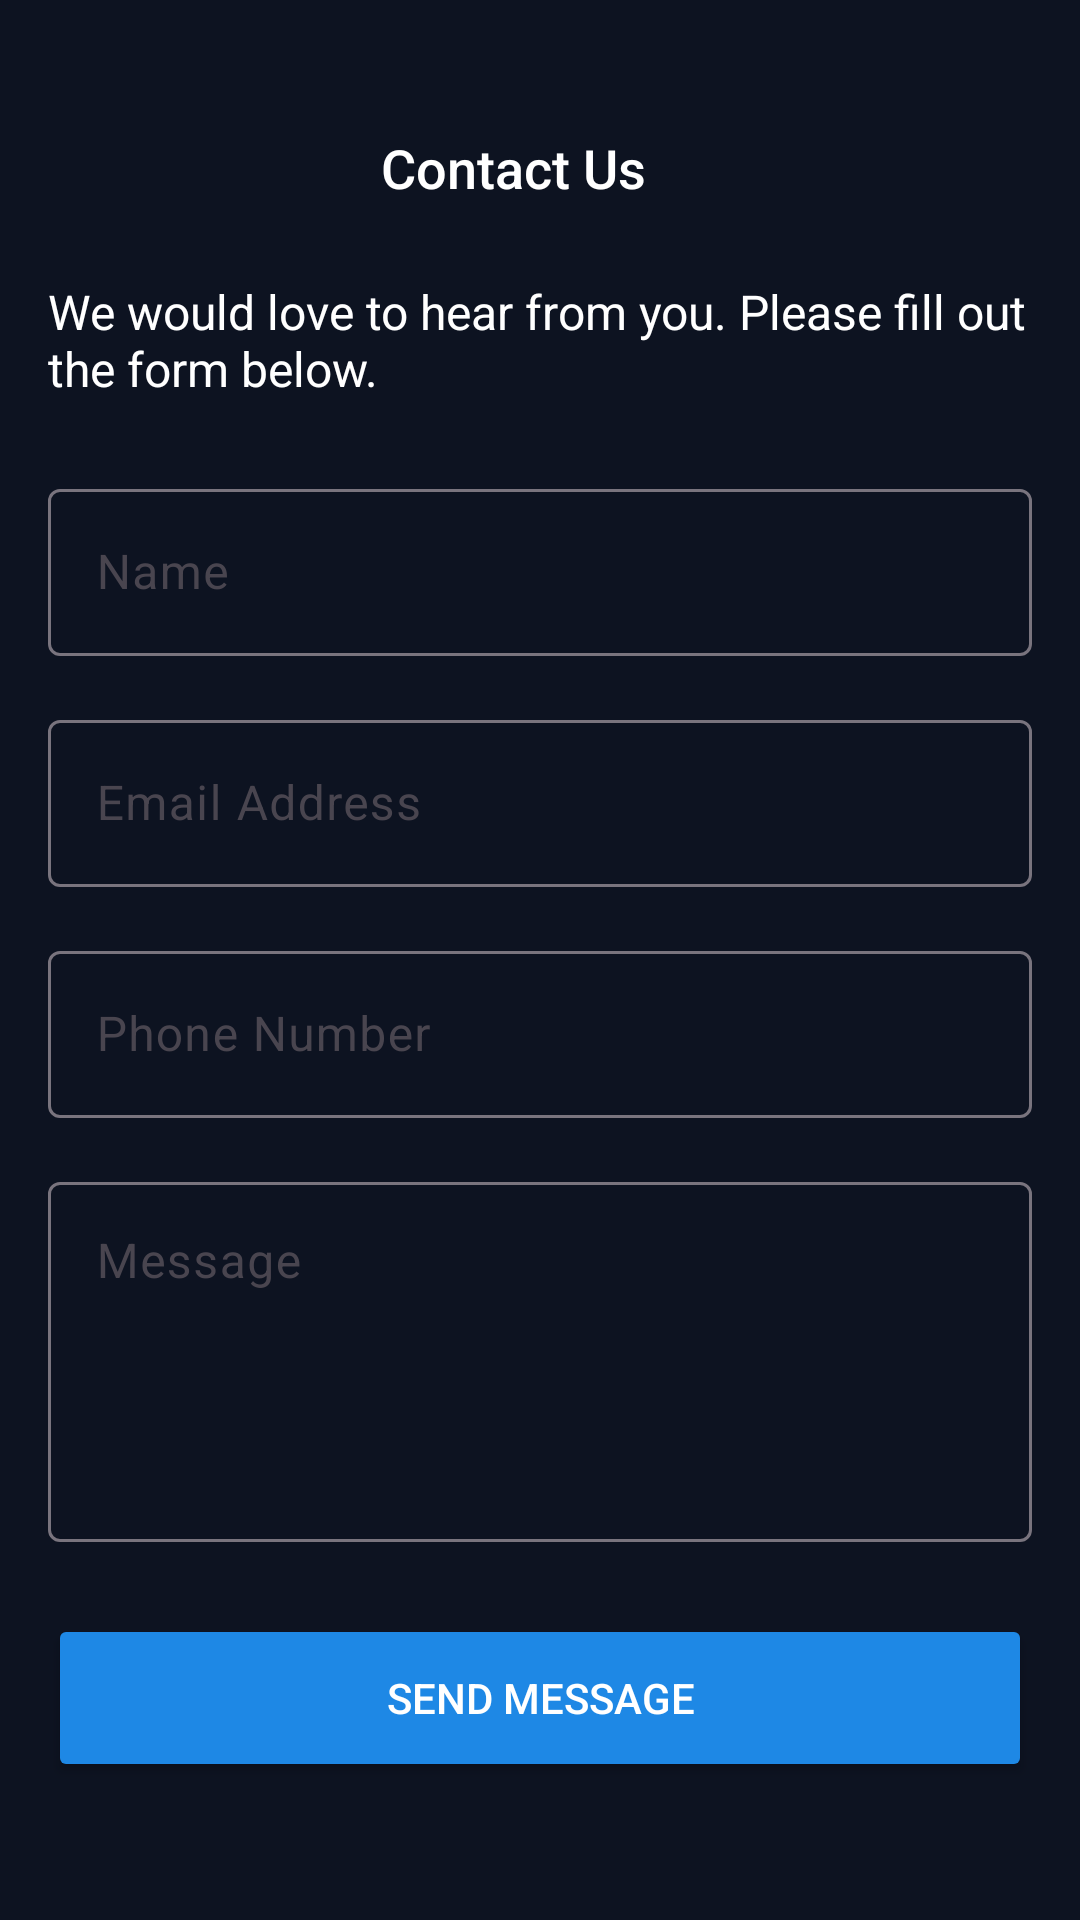

Reconstruct the res/layout file that produces this screen, plus the resources it refers to.
<!-- AndroidManifest.xml: application theme Theme.BankingApp -->
<!-- res/layout/fragment_contact_us.xml -->
<androidx.constraintlayout.widget.ConstraintLayout xmlns:android="http://schemas.android.com/apk/res/android"
    xmlns:app="http://schemas.android.com/apk/res-auto"
    xmlns:tools="http://schemas.android.com/tools"
    android:layout_width="match_parent"
    android:layout_height="match_parent"
    android:background="#0D1321"
    tools:context=".ContactUsFragment">

    
    <LinearLayout
        android:id="@+id/topBar"
        android:layout_width="0dp"
        android:layout_height="wrap_content"
        android:gravity="center"
        android:orientation="horizontal"
        android:paddingTop="35dp"
        app:layout_constraintEnd_toEndOf="parent"
        app:layout_constraintStart_toStartOf="parent"
        app:layout_constraintTop_toTopOf="parent">

        <ImageView
            android:id="@+id/btnBack"
            android:layout_width="42dp"
            android:layout_height="42dp"
            android:paddingStart="15dp"
            android:clickable="true"
            android:focusable="true"
            android:src="@drawable/back_icon" />

        <TextView
            android:id="@+id/tvTitle"
            android:layout_width="0dp"
            android:layout_height="wrap_content"
            android:layout_weight="1"
            android:paddingStart="-60dp"
            android:fontFamily="sans-serif-medium"
            android:gravity="center"
            android:text="@string/contact_us"
            android:textColor="@android:color/white"
            android:textSize="18sp" />
    </LinearLayout>

    <ScrollView
        android:layout_width="0dp"
        android:layout_height="0dp"
        android:padding="16dp"
        app:layout_constraintBottom_toBottomOf="parent"
        app:layout_constraintEnd_toEndOf="parent"
        app:layout_constraintStart_toStartOf="parent"
        app:layout_constraintTop_toBottomOf="@id/topBar">

        <LinearLayout
            android:layout_width="match_parent"
            android:layout_height="wrap_content"
            android:gravity="center_horizontal"
            android:orientation="vertical">

            <TextView
                android:layout_width="match_parent"
                android:layout_height="wrap_content"
                android:layout_marginBottom="24dp"
                android:text="@string/contact_us_description"
                android:textColor="@color/white"
                android:textSize="16sp" />

            
            <com.google.android.material.textfield.TextInputLayout
                android:layout_width="match_parent"
                android:layout_height="wrap_content"
                android:layout_marginBottom="16dp"
                android:hint="@string/hintName"
                app:boxBackgroundMode="outline">

                <com.google.android.material.textfield.TextInputEditText
                    android:id="@+id/name"
                    android:layout_width="match_parent"
                    android:layout_height="wrap_content"
                    android:textColor="@android:color/white" />
            </com.google.android.material.textfield.TextInputLayout>

            
            <com.google.android.material.textfield.TextInputLayout
                android:id="@+id/email"
                android:layout_width="match_parent"
                android:layout_height="wrap_content"
                android:layout_marginBottom="16dp"
                android:hint="@string/hintEmailAddress"
                app:boxBackgroundMode="outline">

                <com.google.android.material.textfield.TextInputEditText
                    android:layout_width="match_parent"
                    android:layout_height="wrap_content"
                    android:inputType="textEmailAddress"
                    android:textColor="@android:color/white" />
            </com.google.android.material.textfield.TextInputLayout>

            
            <com.google.android.material.textfield.TextInputLayout
                android:layout_width="match_parent"
                android:layout_height="wrap_content"
                android:layout_marginBottom="16dp"
                android:hint="@string/hintPhoneNumber"
                app:boxBackgroundMode="outline">

                <com.google.android.material.textfield.TextInputEditText
                    android:id="@+id/phone"
                    android:layout_width="match_parent"
                    android:layout_height="wrap_content"
                    android:inputType="phone"
                    android:textColor="@android:color/white" />
            </com.google.android.material.textfield.TextInputLayout>

            
            <com.google.android.material.textfield.TextInputLayout
                android:id="@+id/message"
                android:layout_width="match_parent"
                android:layout_height="wrap_content"
                android:layout_marginBottom="24dp"
                android:hint="@string/hintMessage"
                app:boxBackgroundMode="outline">

                <com.google.android.material.textfield.TextInputEditText
                    android:layout_width="match_parent"
                    android:layout_height="120dp"
                    android:gravity="top"
                    android:inputType="textMultiLine"
                    android:textColor="@android:color/white" />
            </com.google.android.material.textfield.TextInputLayout>

            
            <Button
                android:id="@+id/sendMessage"
                android:layout_width="match_parent"
                android:layout_height="56dp"
                android:backgroundTint="#1E88E5"
                android:text="@string/send_message"
                android:textColor="@android:color/white" />
        </LinearLayout>
    </ScrollView>
</androidx.constraintlayout.widget.ConstraintLayout>
<!-- resources referenced by this layout -->
<resources>
  <color name="white">#FFFFFFFF</color>
  <string name="contact_us">Contact Us</string>
  <string name="contact_us_description">We would love to hear from you. Please fill out the form below.</string>
  <string name="hintEmailAddress">Email Address</string>
  <string name="hintMessage">Message</string>
  <string name="hintName">Name</string>
  <string name="hintPhoneNumber">Phone Number</string>
  <string name="send_message">Send Message</string>
  <style name="Theme.BankingApp" parent="Base.Theme.BankingApp" />
  <style name="Base.Theme.BankingApp" parent="Theme.Material3.DayNight.NoActionBar">
           <item name="colorPrimary">@color/blue</item>
          <item name="bottomNavigationStyle">@style/CustomBottomNavStyle</item>
      </style>
  <color name="blue">#0E60B3</color>
  <style name="CustomBottomNavStyle" parent="Widget.MaterialComponents.BottomNavigationView">
          <item name="itemBackground">@android:color/transparent</item>
  
          <item name="itemRippleColor">@android:color/transparent</item>
      </style>
</resources>
